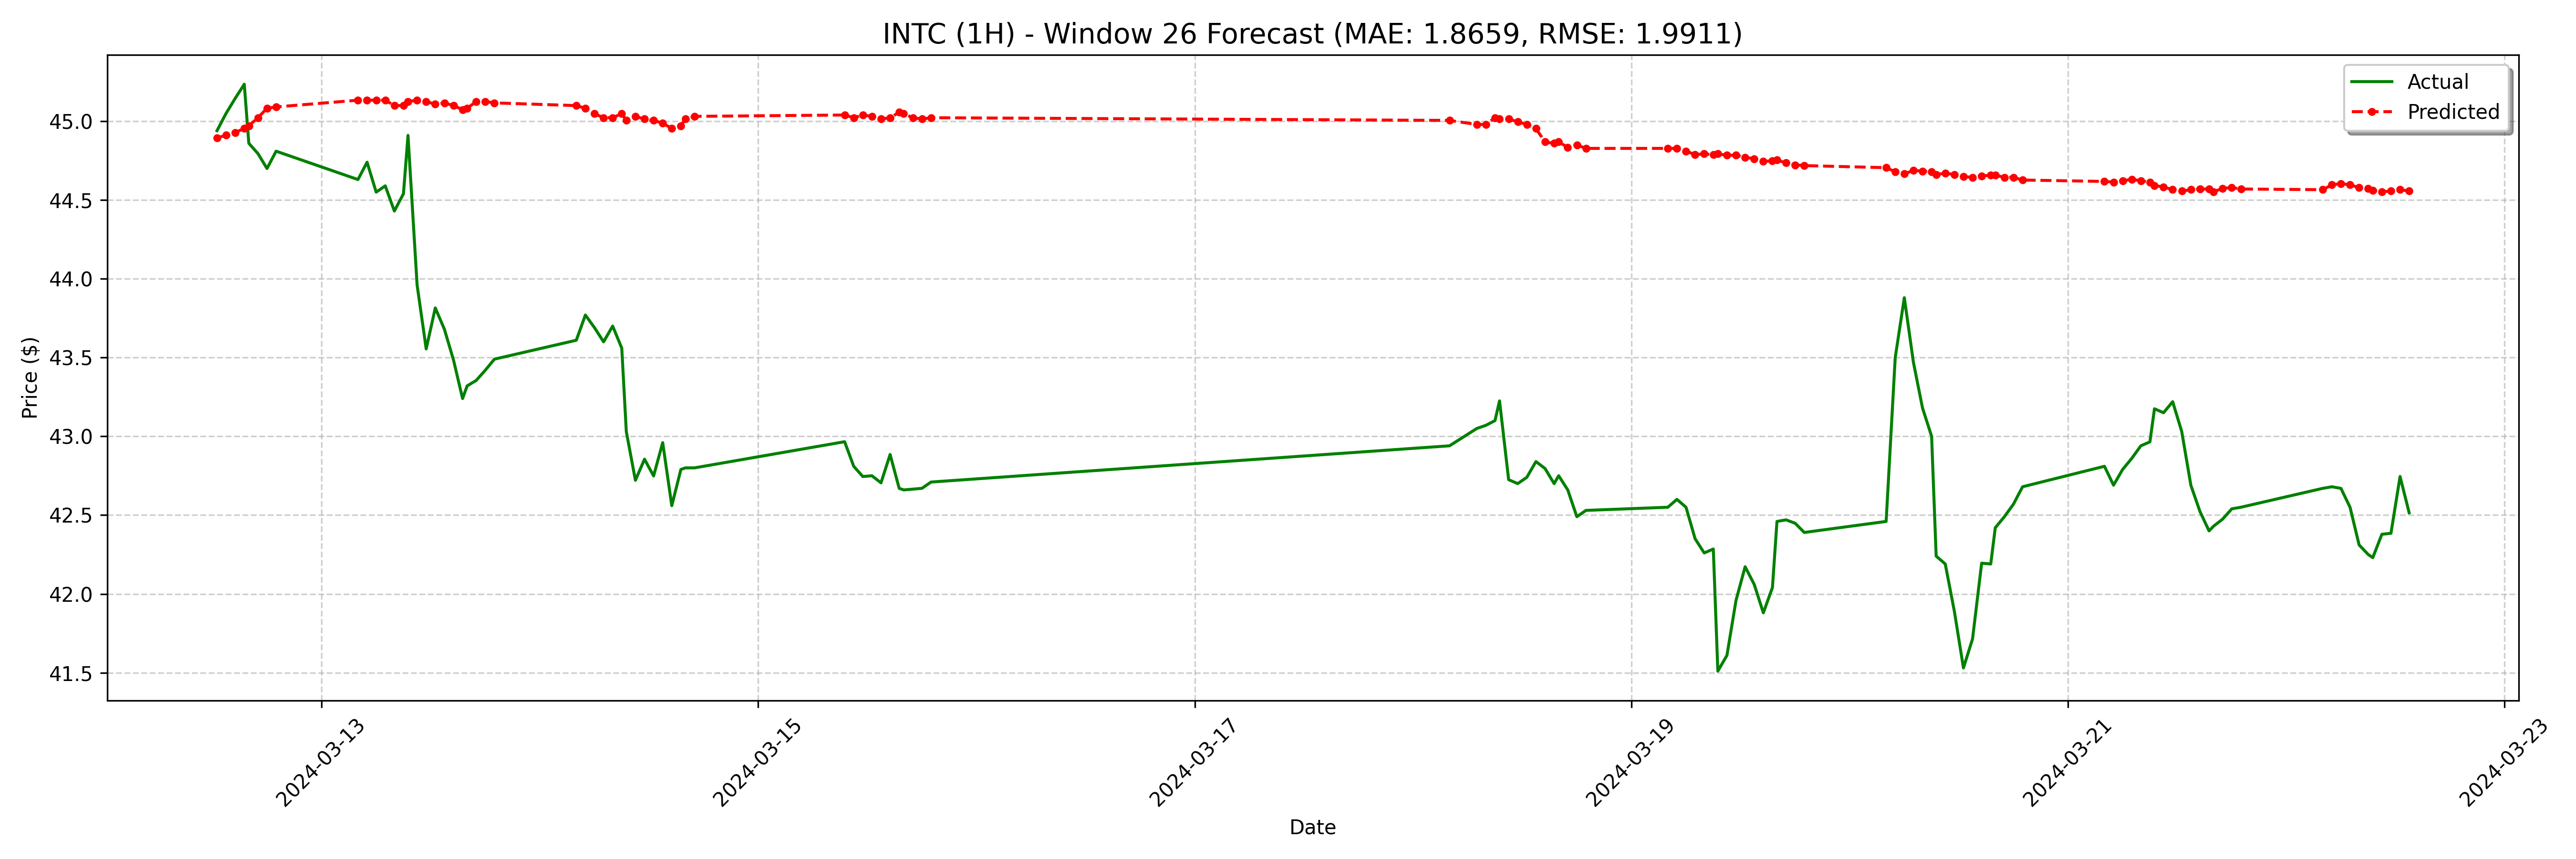

Source data for this figure (header and first rows):
date, actual, forecast
2024-03-12 12:30:00-04:00, 44.94, 44.89
2024-03-12 13:30:00-04:00, 45.05, 44.91
2024-03-12 14:30:00-04:00, 45.15, 44.93
2024-03-12 15:30:00-04:00, 45.23, 44.95
2024-03-12 16:00:00-04:00, 44.86, 44.97
2024-03-12 17:00:00-04:00, 44.8, 45.02
2024-03-12 18:00:00-04:00, 44.7, 45.08
2024-03-12 19:00:00-04:00, 44.81, 45.09
2024-03-13 04:00:00-04:00, 44.63, 45.13
2024-03-13 05:00:00-04:00, 44.74, 45.13
2024-03-13 06:00:00-04:00, 44.55, 45.13
2024-03-13 07:00:00-04:00, 44.59, 45.13
2024-03-13 08:00:00-04:00, 44.43, 45.1
2024-03-13 09:00:00-04:00, 44.54, 45.1
2024-03-13 09:30:00-04:00, 44.91, 45.13
2024-03-13 10:30:00-04:00, 43.96, 45.13
2024-03-13 11:30:00-04:00, 43.55, 45.13
2024-03-13 12:30:00-04:00, 43.81, 45.11
2024-03-13 13:30:00-04:00, 43.68, 45.12
2024-03-13 14:30:00-04:00, 43.48, 45.1
2024-03-13 15:30:00-04:00, 43.24, 45.07
2024-03-13 16:00:00-04:00, 43.32, 45.08
2024-03-13 17:00:00-04:00, 43.35, 45.13
2024-03-13 18:00:00-04:00, 43.42, 45.13
2024-03-13 19:00:00-04:00, 43.49, 45.12
2024-03-14 04:00:00-04:00, 43.61, 45.1
2024-03-14 05:00:00-04:00, 43.77, 45.08
2024-03-14 06:00:00-04:00, 43.69, 45.05
2024-03-14 07:00:00-04:00, 43.6, 45.02
2024-03-14 08:00:00-04:00, 43.7, 45.02
2024-03-14 09:00:00-04:00, 43.56, 45.05
2024-03-14 09:30:00-04:00, 43.03, 45.01
2024-03-14 10:30:00-04:00, 42.72, 45.03
2024-03-14 11:30:00-04:00, 42.85, 45.01
2024-03-14 12:30:00-04:00, 42.75, 45.01
2024-03-14 13:30:00-04:00, 42.96, 44.99
2024-03-14 14:30:00-04:00, 42.56, 44.95
2024-03-14 15:30:00-04:00, 42.79, 44.97
2024-03-14 16:00:00-04:00, 42.8, 45.01
2024-03-14 17:00:00-04:00, 42.8, 45.03
2024-03-15 09:30:00-04:00, 42.97, 45.04
2024-03-15 10:30:00-04:00, 42.81, 45.02
2024-03-15 11:30:00-04:00, 42.74, 45.04
2024-03-15 12:30:00-04:00, 42.75, 45.03
2024-03-15 13:30:00-04:00, 42.7, 45.01
2024-03-15 14:30:00-04:00, 42.88, 45.02
2024-03-15 15:30:00-04:00, 42.67, 45.06
2024-03-15 16:00:00-04:00, 42.66, 45.05
2024-03-15 17:00:00-04:00, 42.66, 45.02
2024-03-15 18:00:00-04:00, 42.67, 45.01
2024-03-15 19:00:00-04:00, 42.71, 45.02
2024-03-18 04:00:00-04:00, 42.94, 45.01
2024-03-18 07:00:00-04:00, 43.05, 44.98
2024-03-18 08:00:00-04:00, 43.07, 44.98
2024-03-18 09:00:00-04:00, 43.1, 45.02
2024-03-18 09:30:00-04:00, 43.23, 45.01
2024-03-18 10:30:00-04:00, 42.73, 45.01
2024-03-18 11:30:00-04:00, 42.7, 45
2024-03-18 12:30:00-04:00, 42.74, 44.98
2024-03-18 13:30:00-04:00, 42.84, 44.95
... 68 more rows
